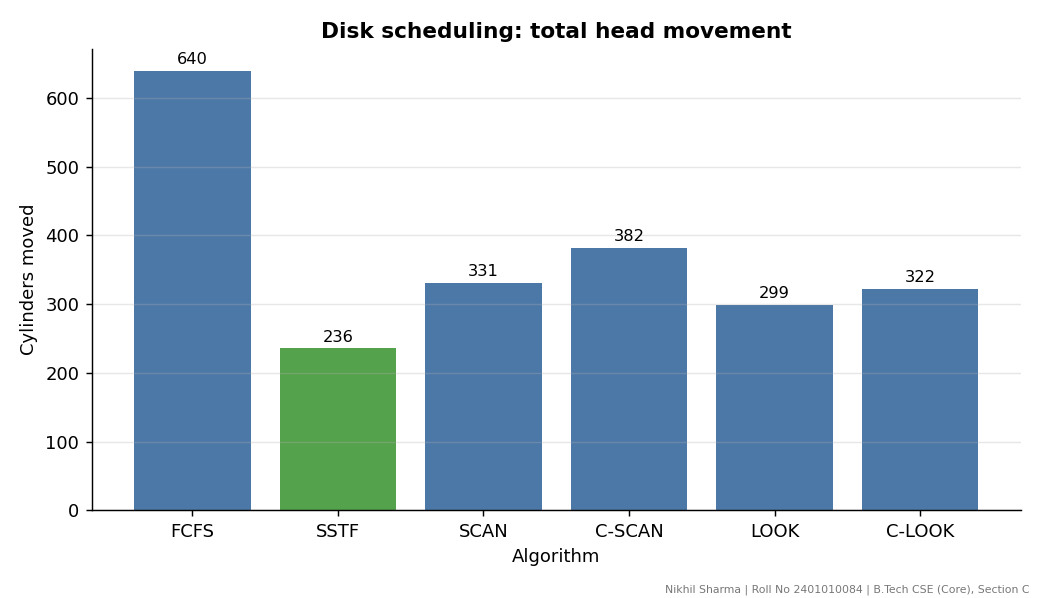

The file beside this chart, header and first rows:
algorithm, total_movement, path
FCFS, 640, 53 98 183 37 122 14 124 65 67
SSTF, 236, 53 65 67 37 14 98 122 124 183
SCAN, 331, 53 65 67 98 122 124 183 199 37 14
C-SCAN, 382, 53 65 67 98 122 124 183 199 0 14 37
LOOK, 299, 53 65 67 98 122 124 183 37 14
C-LOOK, 322, 53 65 67 98 122 124 183 14 37
